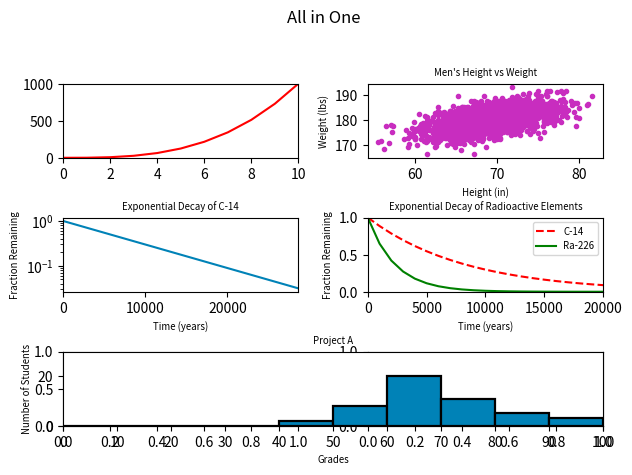

This figure's Python source:
#!/usr/bin/env python3
import numpy as np
import matplotlib.pyplot as plt

y0 = np.arange(0, 11) ** 3

mean = [69, 0]
cov = [[15, 8], [8, 15]]
np.random.seed(5)
x1, y1 = np.random.multivariate_normal(mean, cov, 2000).T
y1 += 180

x2 = np.arange(0, 28651, 5730)
r2 = np.log(0.5)
t2 = 5730
y2 = np.exp((r2 / t2) * x2)

x3 = np.arange(0, 21000, 1000)
r3 = np.log(0.5)
t31 = 5730
t32 = 1600
y31 = np.exp((r3 / t31) * x3)
y32 = np.exp((r3 / t32) * x3)

np.random.seed(5)
student_grades = np.random.normal(68, 15, 50)

fig, ax = plt.subplots(3, 2)
fig.suptitle("All in One")
fig.tight_layout(pad=2.2)
ax[0, 0].plot(y0, color='red')
ax[0, 0].set_ylim(0, 1000)
ax[0, 0].set_xlim(0, 10)
ax[0, 1].scatter(x1, y1, color='#c82dbf', marker='.')
ax[0, 1].set_title("Men's Height vs Weight", fontsize='x-small')
ax[0, 1].set_xlabel("Height (in)", fontsize='x-small')
ax[0, 1].set_ylabel("Weight (lbs)", fontsize='x-small')
ax[1, 0].plot(x2, y2, color='#0082b7')
ax[1, 0].set_yscale('log')
ax[1, 0].set_xlim(0, 28650)
ax[1, 0].set_title("Exponential Decay of C-14", fontsize='x-small')
ax[1, 0].set_xlabel('Time (years)', fontsize='x-small')
ax[1, 0].set_ylabel('Fraction Remaining', fontsize='x-small')
ax[1, 1].plot(x3, y31, 'r--')
ax[1, 1].plot(x3, y32, 'g')
ax[1, 1].set_title(
    'Exponential Decay of Radioactive Elements',
    fontsize='x-small'
)
ax[1, 1].set_ylim(0, 1)
ax[1, 1].set_xlim(0, 20000)
ax[1, 1].legend(('C-14', 'Ra-226'), fontsize='x-small')
ax[1, 1].set_xlabel('Time (years)', fontsize='x-small')
ax[1, 1].set_ylabel('Fraction Remaining', fontsize='x-small')
plt.subplot(313)
a, b, c = plt.hist(
    student_grades,
    edgecolor='black',
    linewidth=1.6,
    range=(0, 100),
    color='#0082b7'
)
plt.margins(0)
plt.ylim(0, 30)
plt.xticks(b)
plt.title('Project A', fontsize='x-small')
plt.xlabel('Grades', fontsize='x-small')
plt.ylabel('Number of Students', fontsize='x-small')
plt.show()
